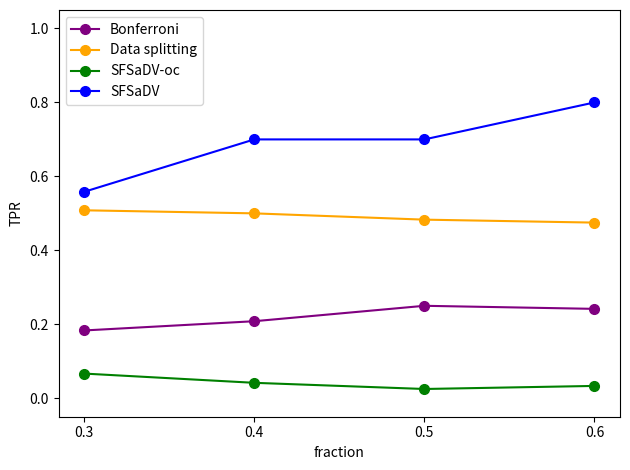

Recreate this plot in Python.
import matplotlib.pyplot as plt
# x =  [0.5, 1,1.5,2]
name = 'lava_lasso'
# y = {
#     "Bonferroni":    [0.0167, 0.1167,0.3833,0.5833],
#     "Data splitting":[0.1750, 0.2833,0.3917, 0.6083],
#     "SFSaDV-oc":[0.0417,0.0417,0.05,0.05],
#     "SFSaDV":  [0.25,0.5667,0.8667, 0.95],
# }
x =  [0.3, 0.4,0.5,0.6]
xname = "fraction"
# y = {
#     "Bonferroni": [0.3917,0.4500,0.3950,0.3750],
#     "Data splitting": [0.5167,0.5167,0.4083,0.4917],
#     "SFSaDV-oc": [0.05,0.0333,0.0333,0.05],
#     "SFSaDV": [0.7167,0.8333,0.8333,0.8750]
#     # "Bonferroni":    [0.0167, 0.1167,0.3833,0.5833],
#     # "Data splitting":[0.1750, 0.2833,0.3917, 0.6083],
#     # "SFSaDV-oc":[0.0417,0.0417,0.05,0.05],
#     # "SFSaDV":  [0.25,0.5667,0.8667, 0.95],
# }

name = 'cg_lasso'
# y = {
#     "Bonferroni":   [0.0083,0.1167,0.2333,0.3583],
#     "Data splitting":[0.1917,0.3000,0.4083,0.5333],
#     "SFSaDV-oc":[0.05, 0.075,0.05, 0.09],
#     "SFSaDV":  [0.1833,0.4167,0.7083,0.75],
# }
y = {
"Bonferroni":[0.1833,0.2083,0.2500,0.2417],
"Data splitting": [0.5083,0.500,0.4830,0.4750],
"SFSaDV-oc": [0.0667,0.0417,0.0250,0.0333],
"SFSaDV": [0.5583,0.7000,0.7000,0.8000]
}
colors = [ "purple", "orange", "green", "blue"]

for (label, vals), c in zip(y.items(), colors):
    plt.plot(x, vals, "-o", label=label, color=c, markersize=7)


plt.xlabel(xname)
plt.ylabel("TPR")
plt.xticks(x)
plt.ylim(-.05, 1.05)
plt.legend(loc="upper left")
plt.tight_layout()
plt.savefig(f'fpr{name}.pdf')
plt.show()
